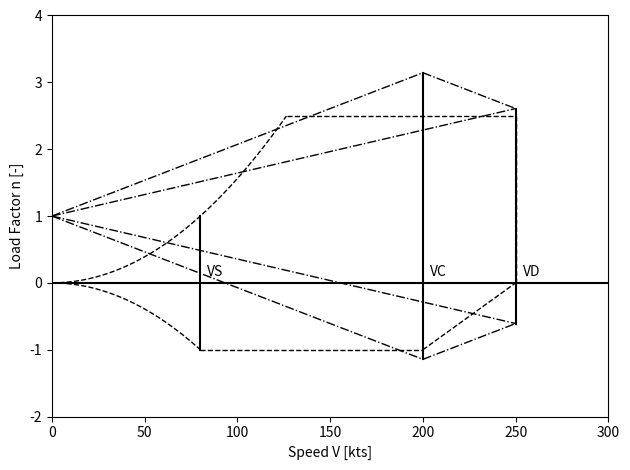

The script that saved this image:
import matplotlib.pyplot as plt
import numpy as np

# all eas !!
V_s = 80
V_c = 200
V_d = 250

""" MANOUVER ENVELOPE """
n_max = 2.5
n_min = -1
# STALL
plt.plot(np.arange(0, V_s*np.sqrt(n_max), 0.1), (np.arange(0, V_s*np.sqrt(n_max), 0.1)/V_s)**2, linestyle='--', color='black', linewidth=1)
plt.plot(np.arange(0, V_s*np.sqrt(-n_min), 0.1), -(np.arange(0, V_s*np.sqrt(-n_min), 0.1)/V_s)**2, linestyle='--', color='black', linewidth=1)

plt.plot([V_s, V_s], [-1, 1], linestyle='-', color='black', linewidth=1.5)
plt.annotate('VS', (V_s, 0), xytext=(5,5), textcoords='offset points', ha='left')
# TOP
plt.plot([V_s*np.sqrt(n_max), V_d], [n_max, n_max], linestyle='--', color='black', linewidth=1)
# BOTTOM
plt.plot([V_s*np.sqrt(-n_min), V_c], [n_min, n_min], linestyle='--', color='black', linewidth=1)
plt.plot([V_c, V_d], [n_min, 0], linestyle='--', color='black', linewidth=1)
# DIVE
plt.plot([V_d, V_d], [0, n_max], linestyle='--', color='black', linewidth=1)

""" GUST ENVELOPE """
dCLda = 0.3
rho = 1.225
S = 14 # m2
W = 1200 # [N]
U_c = 5 # gust velocity
U_d = 3 # gust velocity
K_c = dCLda*(rho/2)*(S/W)*U_c
K_d = dCLda*(rho/2)*(S/W)*U_d
# CRUISE
plt.plot(np.arange(0, V_c, 0.1), 1+K_c*np.arange(0, V_c, 0.1), linestyle='-.', color='black', linewidth=1)
plt.plot(np.arange(0, V_c, 0.1), 1-K_c*np.arange(0, V_c, 0.1), linestyle='-.', color='black', linewidth=1)
# DIVE
plt.plot(np.arange(0, V_d, 0.1), 1+K_d*np.arange(0, V_d, 0.1), linestyle='-.', color='black', linewidth=1)
plt.plot(np.arange(0, V_d, 0.1), 1-K_d*np.arange(0, V_d, 0.1), linestyle='-.', color='black', linewidth=1)

plt.plot(np.linspace(V_c, V_d, 2), np.linspace(1+K_c*V_c, 1+K_d*V_d, 2), linestyle='-.', color='black', linewidth=1)
plt.plot(np.linspace(V_c, V_d, 2), np.linspace(1-K_c*V_c, 1-K_d*V_d, 2), linestyle='-.', color='black', linewidth=1)

plt.plot([V_c, V_c], [1-K_c*V_c, 1+K_c*V_c], linestyle='-', color='black', linewidth=1.5)
plt.annotate('VC', (V_c, 0), xytext=(5,5), textcoords='offset points', ha='left')

plt.plot([V_d, V_d], [1-K_d*V_d, 1+K_d*V_d], linestyle='-', color='black', linewidth=1.5)
plt.annotate('VD', (V_d, 0), xytext=(5,5), textcoords='offset points', ha='left')

""" FINAL PLOT """
plt.plot([0, 300], [0, 0], color='black')
plt.ylim(-2, 4)
plt.xlim(0, 300)
plt.ylabel('Load Factor n [-]')
plt.xlabel('Speed V [kts]')
plt.tight_layout()
plt.show()